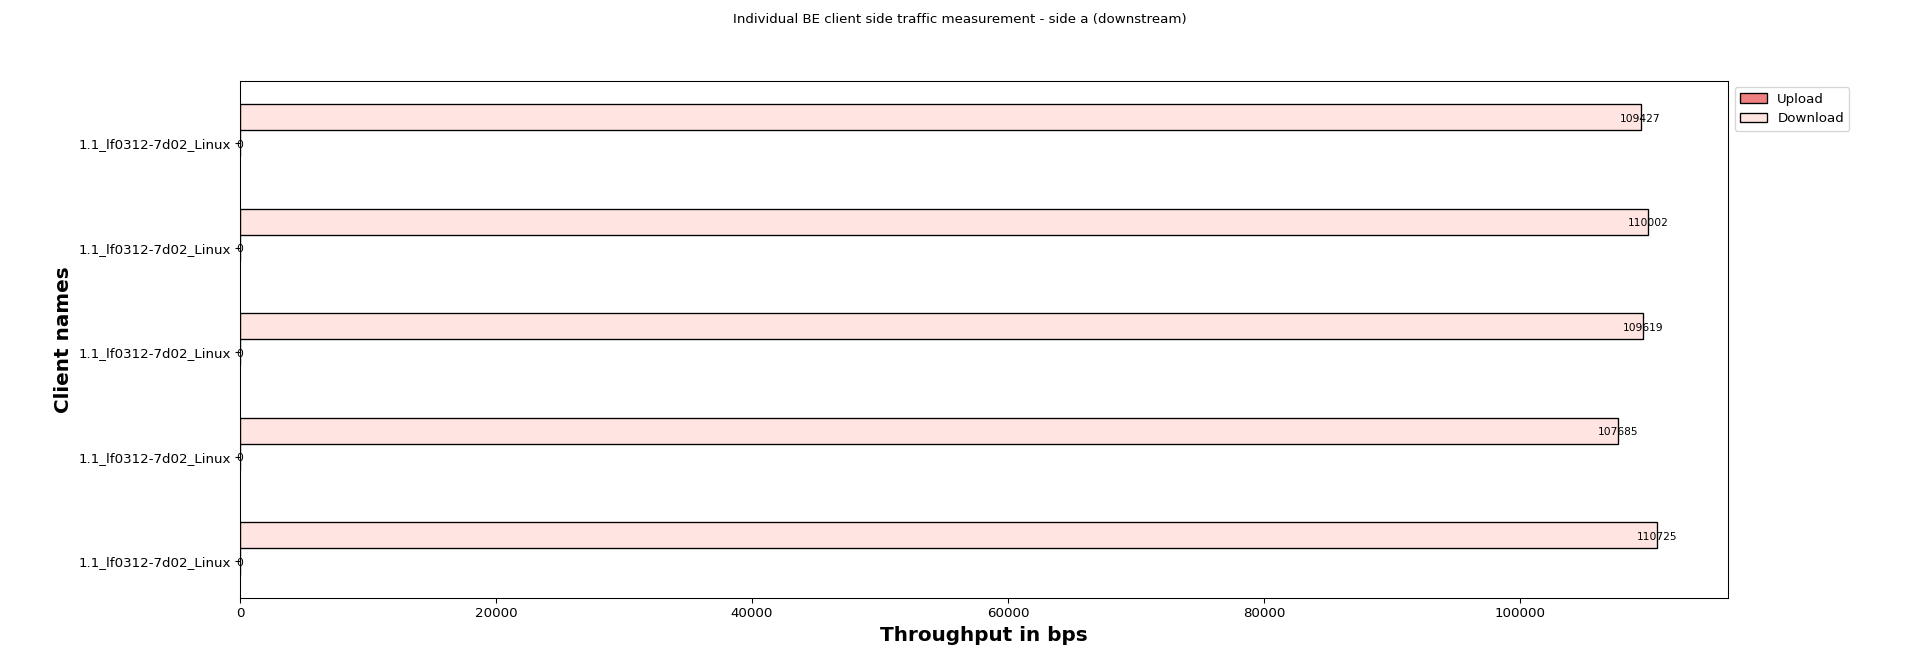

Data behind this chart, as committed beside it:
Client names, Upload, Download
1.1_lf0312-7d02_Linux, 0, 110725
1.1_lf0312-7d02_Linux, 0, 107685
1.1_lf0312-7d02_Linux, 0, 109619
1.1_lf0312-7d02_Linux, 0, 110002
1.1_lf0312-7d02_Linux, 0, 109427
